3-way image classification set "ripeness_multistage" from GitHub (ShyamAlancode/Fruit-Screening); label vocabulary: immature, mature, semi mature.

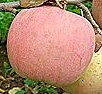
Label: mature

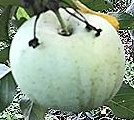
Label: immature

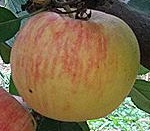
Label: mature

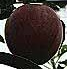
Label: mature

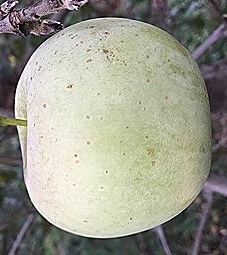
Label: immature

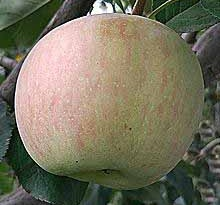
Label: semi mature
